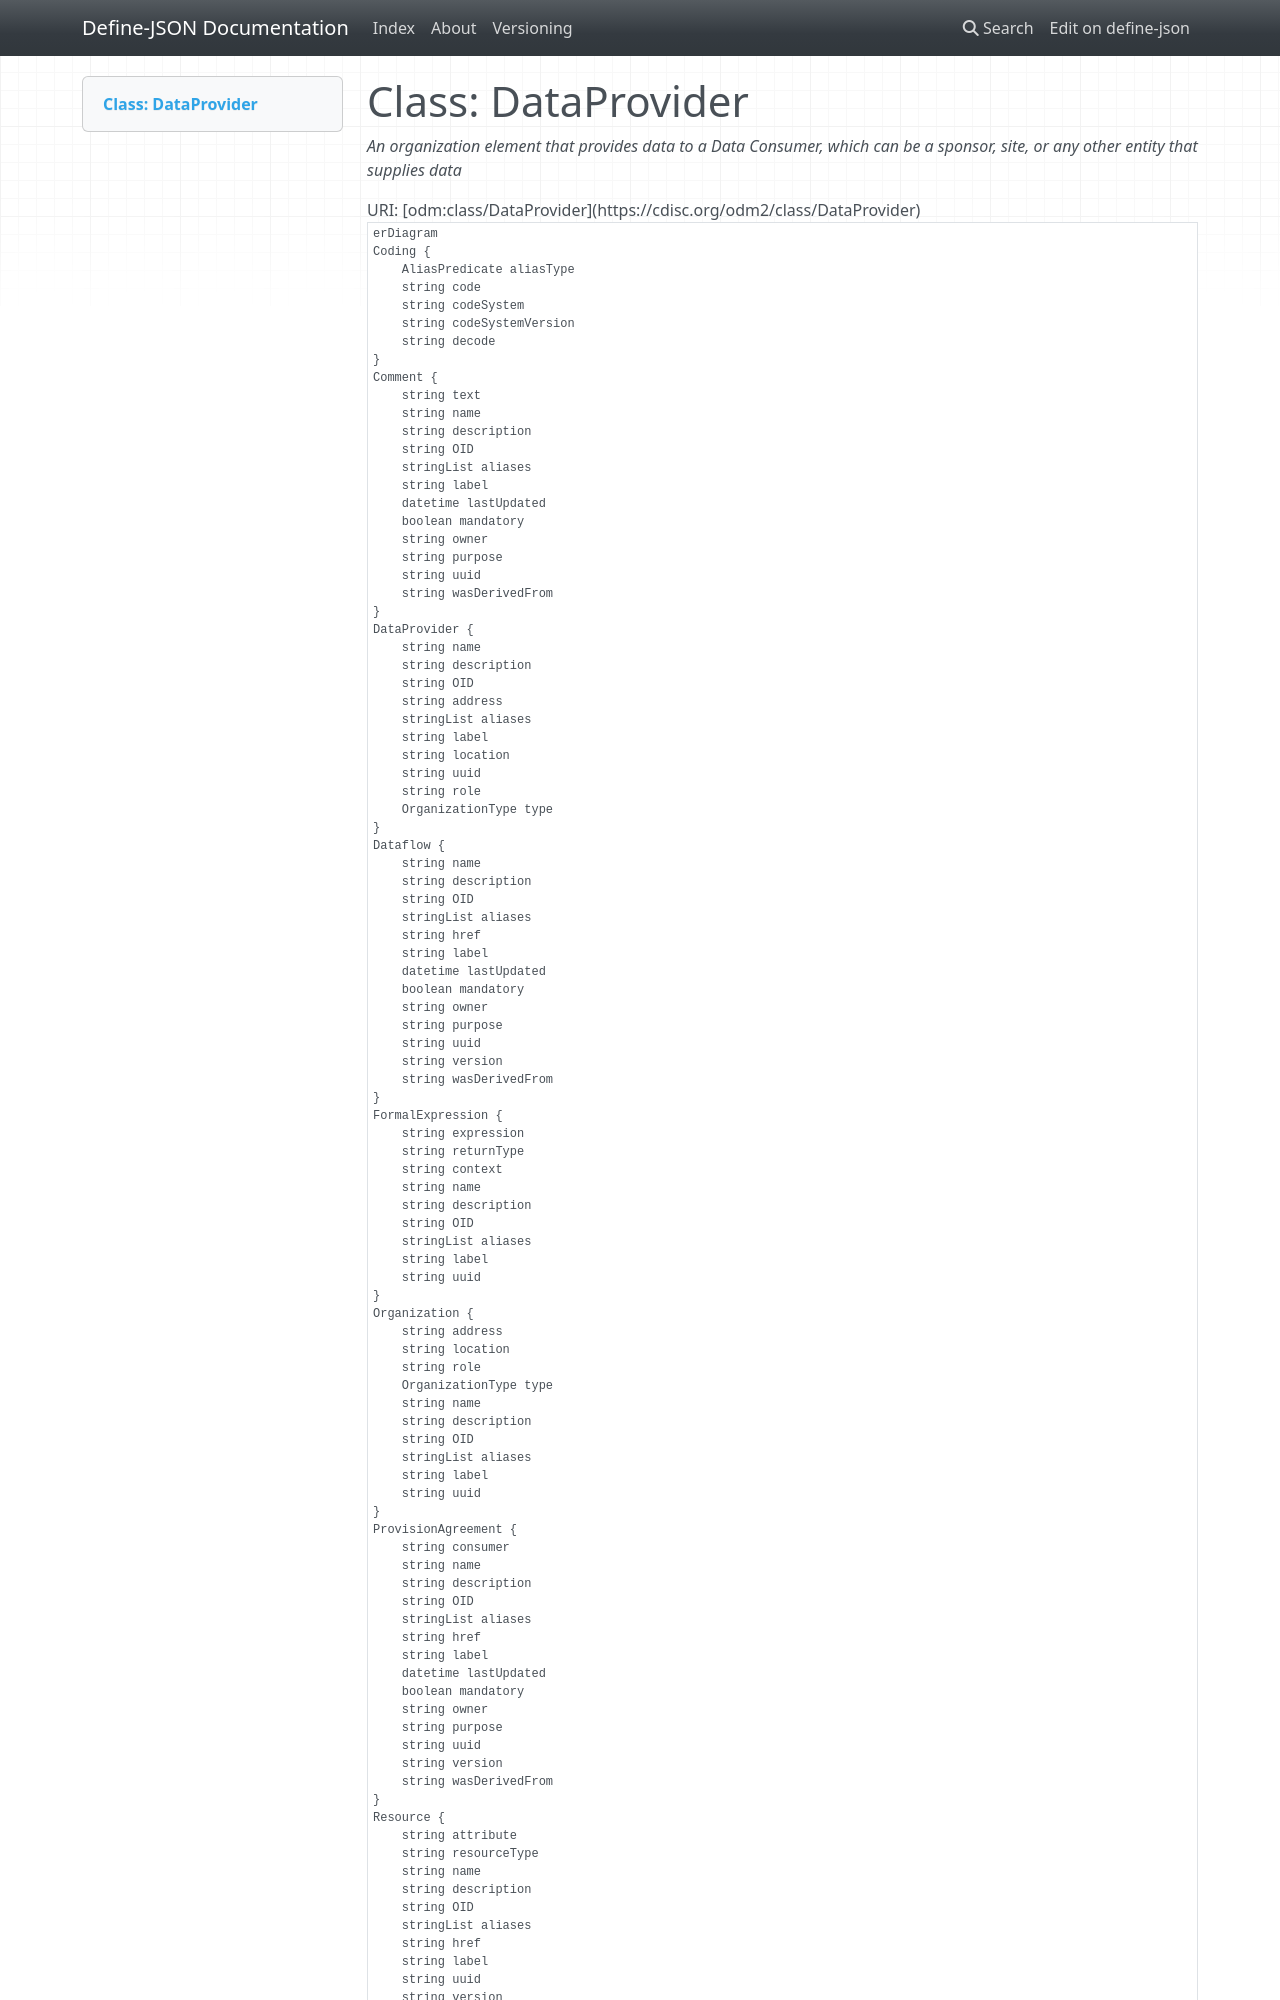

repository: TeMeta/define-json · page: classes/DataProvider/index.html · generator: mkdocs



# Class: DataProvider 


_An organization element that provides data to a Data Consumer, which can be a sponsor, site, or any other entity that supplies data_





URI: [odm:class/DataProvider](https://cdisc.org/odm2/class/DataProvider)


```mermaid
erDiagram
DataProvider {
    string role  
    OrganizationType type  
    string location  
    string address  
    string OID  
    string uuid  
    string name  
    string description  
    string label  
    stringList aliases  
}
Coding {
    string code  
    string decode  
    string codeSystem  
    string codeSystemVersion  
    AliasPredicate aliasType  
}
Organization {
    string role  
    OrganizationType type  
    string location  
    string address  
    string OID  
    string uuid  
    string name  
    string description  
    string label  
    stringList aliases  
}
Resource {
    string resourceType  
    string attribute  
    string version  
    string href  
    string OID  
    string uuid  
    string name  
    string description  
    string label  
    stringList aliases  
}
FormalExpression {
    string context  
    string expression  
    string returnType  
    string OID  
    string uuid  
    string name  
    string description  
    string label  
    stringList aliases  
}
ProvisionAgreement {
    string consumer  
    string version  
    string href  
    string OID  
    string uuid  
    string name  
    string description  
    string label  
    stringList aliases  
    boolean mandatory  
    string purpose  
    datetime lastUpdated  
    string owner  
    string wasDerivedFrom  
}
SiteOrSponsorComment {
    string text  
    OriginSource sourceType  
    string source  
    string OID  
    string uuid  
    string name  
    string description  
    string label  
    stringList aliases  
    boolean mandatory  
    string purpose  
    datetime lastUpdated  
    string owner  
    string wasDerivedFrom  
}
Comment {
    string text  
    string OID  
    string uuid  
    string name  
    string description  
    string label  
    stringList aliases  
    boolean mandatory  
    string purpose  
    datetime lastUpdated  
    string owner  
    string wasDerivedFrom  
}
Dataflow {
    string version  
    string href  
    string OID  
    string uuid  
    string name  
    string description  
    string label  
    stringList aliases  
    boolean mandatory  
    string purpose  
    datetime lastUpdated  
    string owner  
    string wasDerivedFrom  
}

DataProvider ||--}o Dataflow : "providesDataFor"
DataProvider ||--}o ProvisionAgreement : "provisionAgreements"
DataProvider ||--}o Resource : "source"
DataProvider ||--|o Organization : "partOfOrganization"
DataProvider ||--}o Coding : "coding"
Organization ||--|o Organization : "partOfOrganization"
Organization ||--}o Coding : "coding"
Resource ||--}o FormalExpression : "selection"
Resource ||--}o Coding : "coding"
FormalExpression ||--}o Parameter : "parameters"
FormalExpression ||--|o ReturnValue : "returnValue"
FormalExpression ||--}o Resource : "externalCodeLibs"
FormalExpression ||--}o Coding : "coding"
ProvisionAgreement ||--|o DataProvider : "provider"
ProvisionAgreement ||--|o Dataflow : "dataFlow"
ProvisionAgreement ||--|o Resource : "source"
ProvisionAgreement ||--}o Coding : "coding"
ProvisionAgreement ||--}o Comment : "comments"
ProvisionAgreement ||--}o SiteOrSponsorComment : "siteOrSponsorComments"
SiteOrSponsorComment ||--}o Coding : "coding"
SiteOrSponsorComment ||--}o Comment : "comments"
SiteOrSponsorComment ||--}o SiteOrSponsorComment : "siteOrSponsorComments"
Comment ||--}o DocumentReference : "documents"
Comment ||--}o Coding : "coding"
Comment ||--}o Comment : "comments"
Comment ||--}o SiteOrSponsorComment : "siteOrSponsorComments"
Dataflow ||--|| DataStructureDefinition : "structure"
Dataflow ||--}o Dimension : "dimensionConstraint"
Dataflow ||--|o Analysis : "analysisMethod"
Dataflow ||--}o Coding : "coding"
Dataflow ||--}o Comment : "comments"
Dataflow ||--}o SiteOrSponsorComment : "siteOrSponsorComments"

```




## Inheritance
* [IdentifiableElement](../classes/IdentifiableElement.md) [ [Identifiable](../classes/Identifiable.md) [Labelled](../classes/Labelled.md)]
    * [Organization](../classes/Organization.md)
        * **DataProvider**
